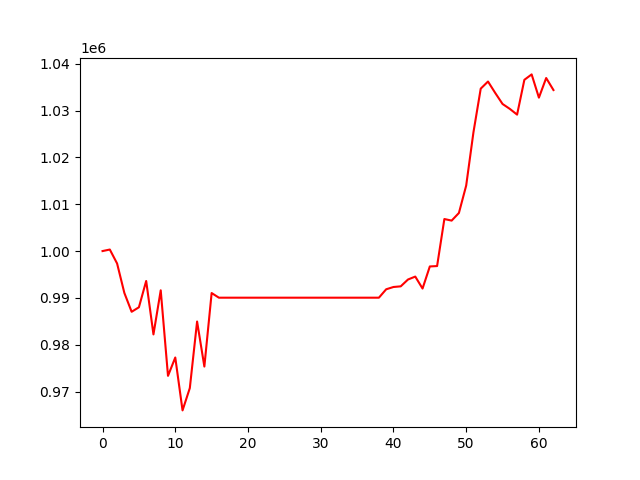

Source data for this figure (header and first rows):
, 0
0, 1000000
1, 1000326
2, 997348
3, 991058
4, 987040
5, 988001
6, 993617
7, 982210
8, 991624
9, 973365
10, 977282
11, 965990
12, 970754
13, 984962
14, 975349
15, 991039
16, 990048
17, 990048
18, 990048
19, 990048
20, 990048
21, 990048
22, 990048
23, 990048
24, 990048
25, 990048
26, 990048
27, 990048
28, 990048
29, 990048
30, 990048
31, 990048
32, 990048
33, 990048
34, 990048
35, 990048
36, 990048
37, 990048
38, 990048
39, 991842
40, 992330
41, 992469
42, 993929
43, 994554
44, 991999
45, 996715
46, 996800
47, 1006839
48, 1006500
49, 1008129
50, 1013983
51, 1025359
52, 1034667
53, 1036187
54, 1033733
55, 1031396
56, 1030348
57, 1029121
58, 1036550
59, 1037708
... 3 more rows
